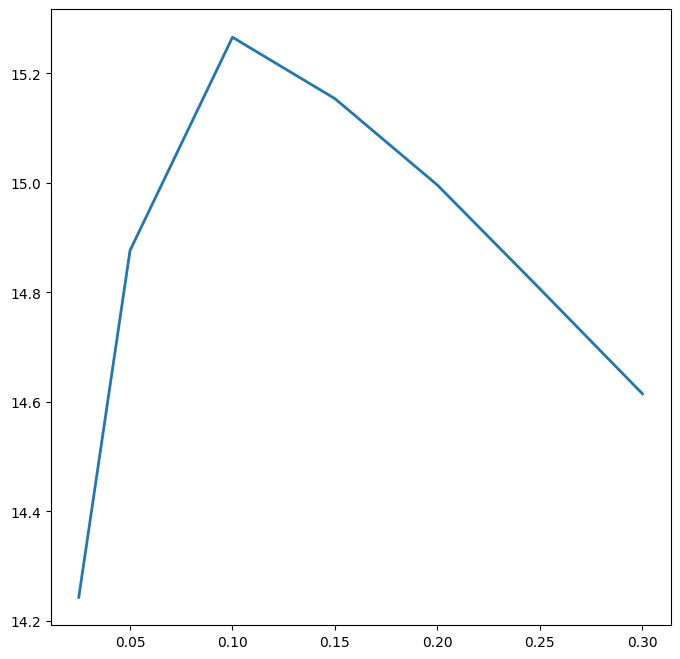

Source code (Python): (Note: this script raises an exception after producing the figure.)
import numpy as np
import matplotlib.pyplot as plt
plt.rcParams.update(plt.rcParamsDefault)
plt.rcParams["font.family"] = "Times New Roman"
plt.rcParams["figure.figsize"] = (8,8)

fontsize = 16

ld = np.array([14.61501107,14.80653919,14.99602674,15.15389591,15.26600943,14.87651298,14.24330059,])

hc = np.array([0.3,0.25,0.2,0.15,0.1,0.05,0.025,])



plt.plot(hc,ld,linewidth=2)

im = plt.imread('ldref.jpg')
implot = plt.imshow(im, aspect='auto', extent=[0, 0.35, -2, 65])


#plt.xlabel(r'$h_o/\sqrt{S}$', fontsize=fontsize)
#plt.ylabel(r'$\frac{(L/D)_{IGE}}{(L/D)_{OGE}}$', fontsize=fontsize)


#plt.xticks([0.01,0.02,0.04,0.06,0.08,0.1,0.2,0.3], labels=[0.01,0.02,0.04,0.06,0.08,0.1,0.2,0.3], fontsize=fontsize - 3)
#plt.yticks([1,2,3,4], fontsize=fontsize - 3)

plt.xlim([0,0.3])
plt.ylim([10,40])

#plt.legend([r'$\alpha=0^\circ$',r'$\alpha=2^\circ$',r'$\alpha=4^\circ$',r'$\alpha=6^\circ$'], fontsize=fontsize-4)
plt.grid(color='lavender')


plt.savefig('ld_naca.png', dpi=600, transparent=True, bbox_inches="tight")
plt.show()